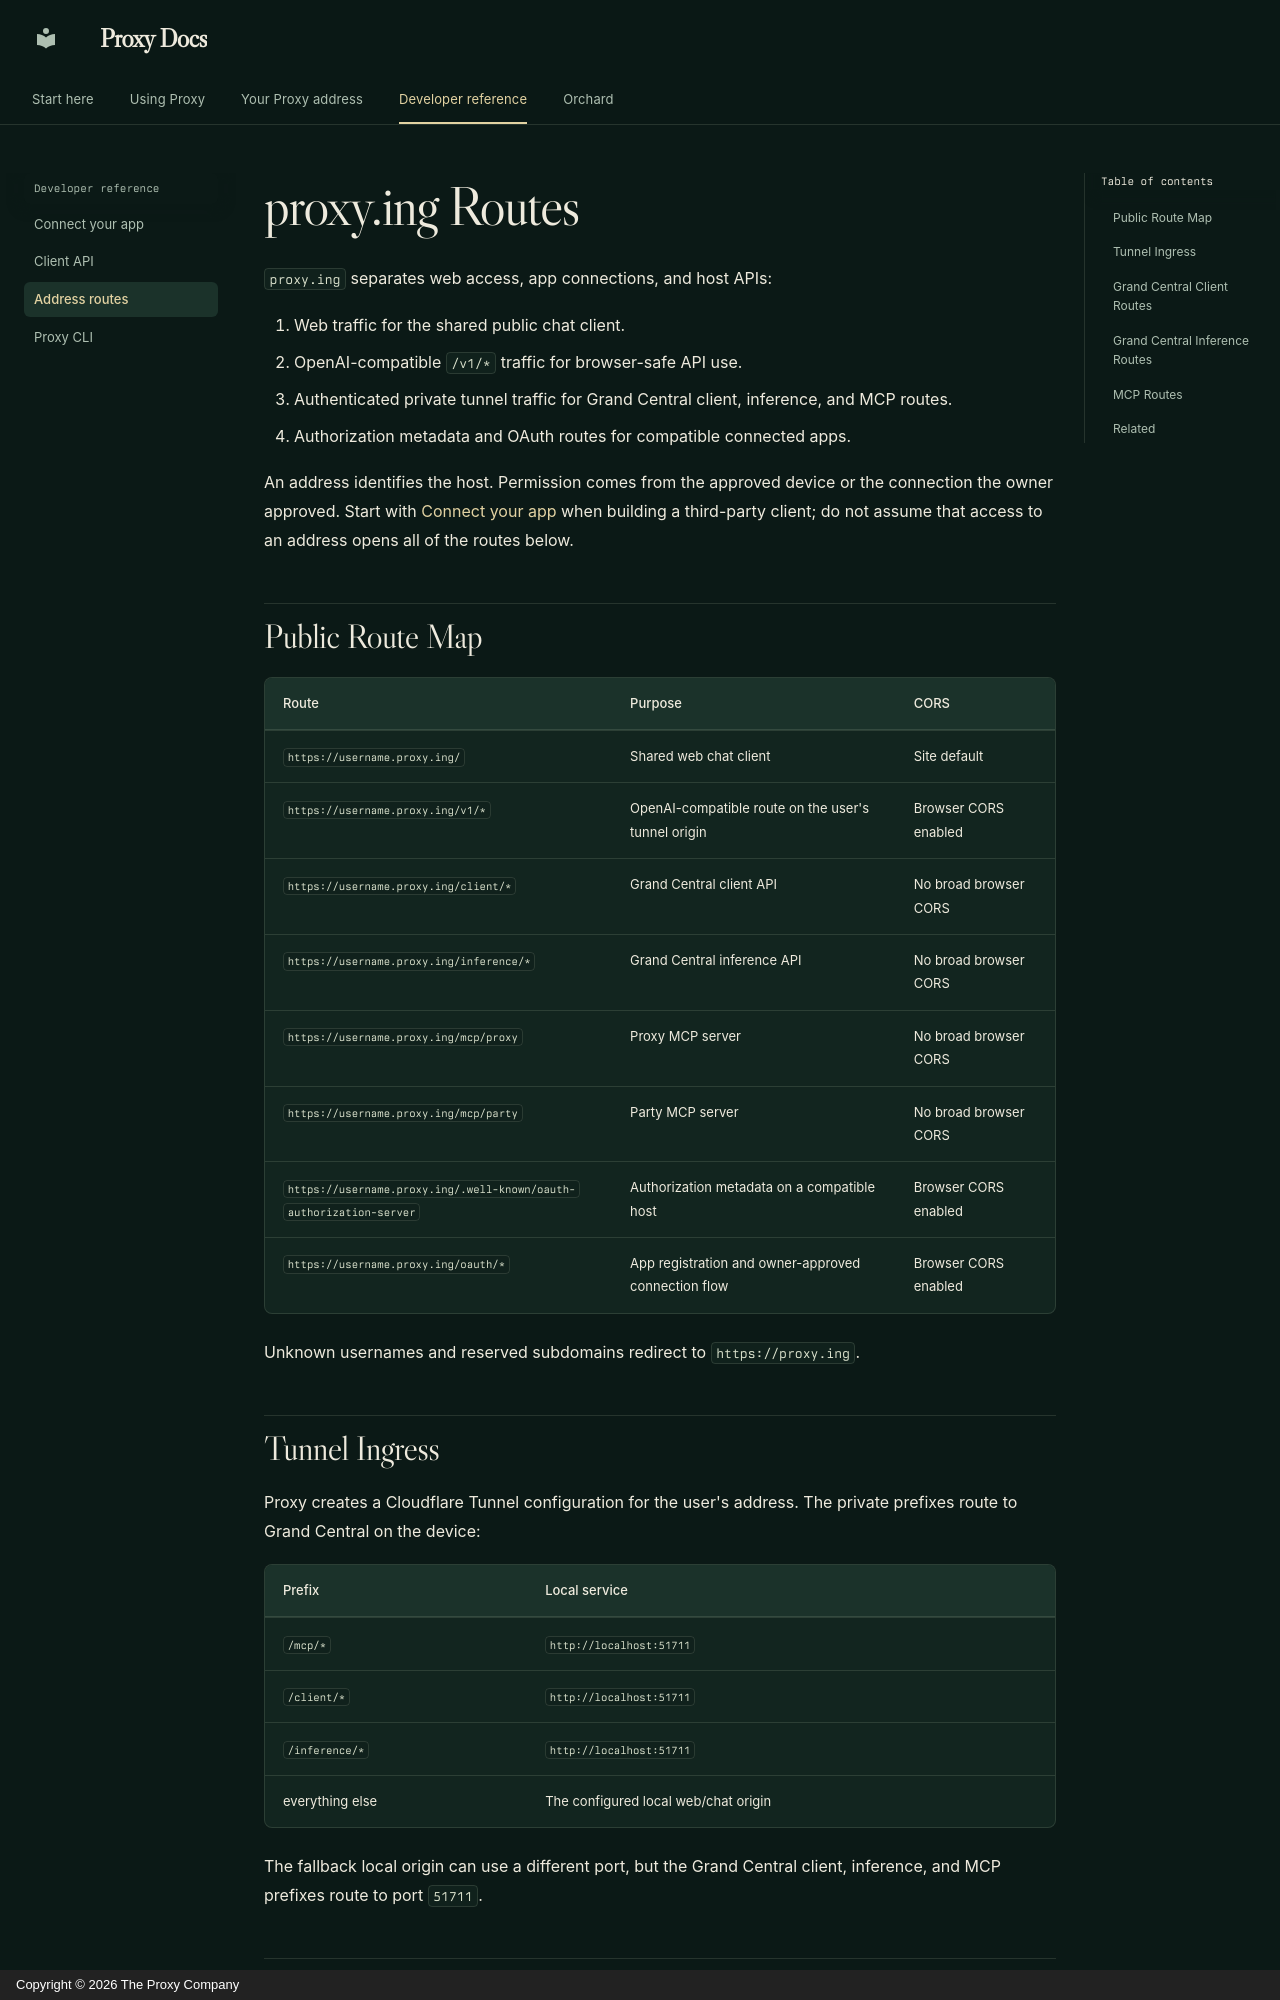

repository: TheProxyCompany/proxy-technical-docs · page: proxy-ing/routes/index.html · generator: mkdocs · copyright: Copyright © 2026 The Proxy Company

# proxy.ing Routes

`proxy.ing` separates web access, app connections, and host APIs:

1. Web traffic for the shared public chat client.
2. OpenAI-compatible `/v1/*` traffic for browser-safe API use.
3. Authenticated private tunnel traffic for Grand Central client, inference,
   and MCP routes.
4. Authorization metadata and OAuth routes for compatible connected apps.

An address identifies the host. Permission comes from the approved device or
the connection the owner approved. Start with [Connect your app](connect.md)
when building a third-party client; do not assume that access to an address
opens all of the routes below.

## Public Route Map

| Route | Purpose | CORS |
| --- | --- | --- |
| `https://username.proxy.ing/` | Shared web chat client | Site default |
| `https://username.proxy.ing/v1/*` | OpenAI-compatible route on the user's tunnel origin | Browser CORS enabled |
| `https://username.proxy.ing/client/*` | Grand Central client API | No broad browser CORS |
| `https://username.proxy.ing/inference/*` | Grand Central inference API | No broad browser CORS |
| `https://username.proxy.ing/mcp/proxy` | Proxy MCP server | No broad browser CORS |
| `https://username.proxy.ing/mcp/party` | Party MCP server | No broad browser CORS |
| `https://username.proxy.ing/.well-known/oauth-authorization-server` | Authorization metadata on a compatible host | Browser CORS enabled |
| `https://username.proxy.ing/oauth/*` | App registration and owner-approved connection flow | Browser CORS enabled |

Unknown usernames and reserved subdomains redirect to `https://proxy.ing`.
